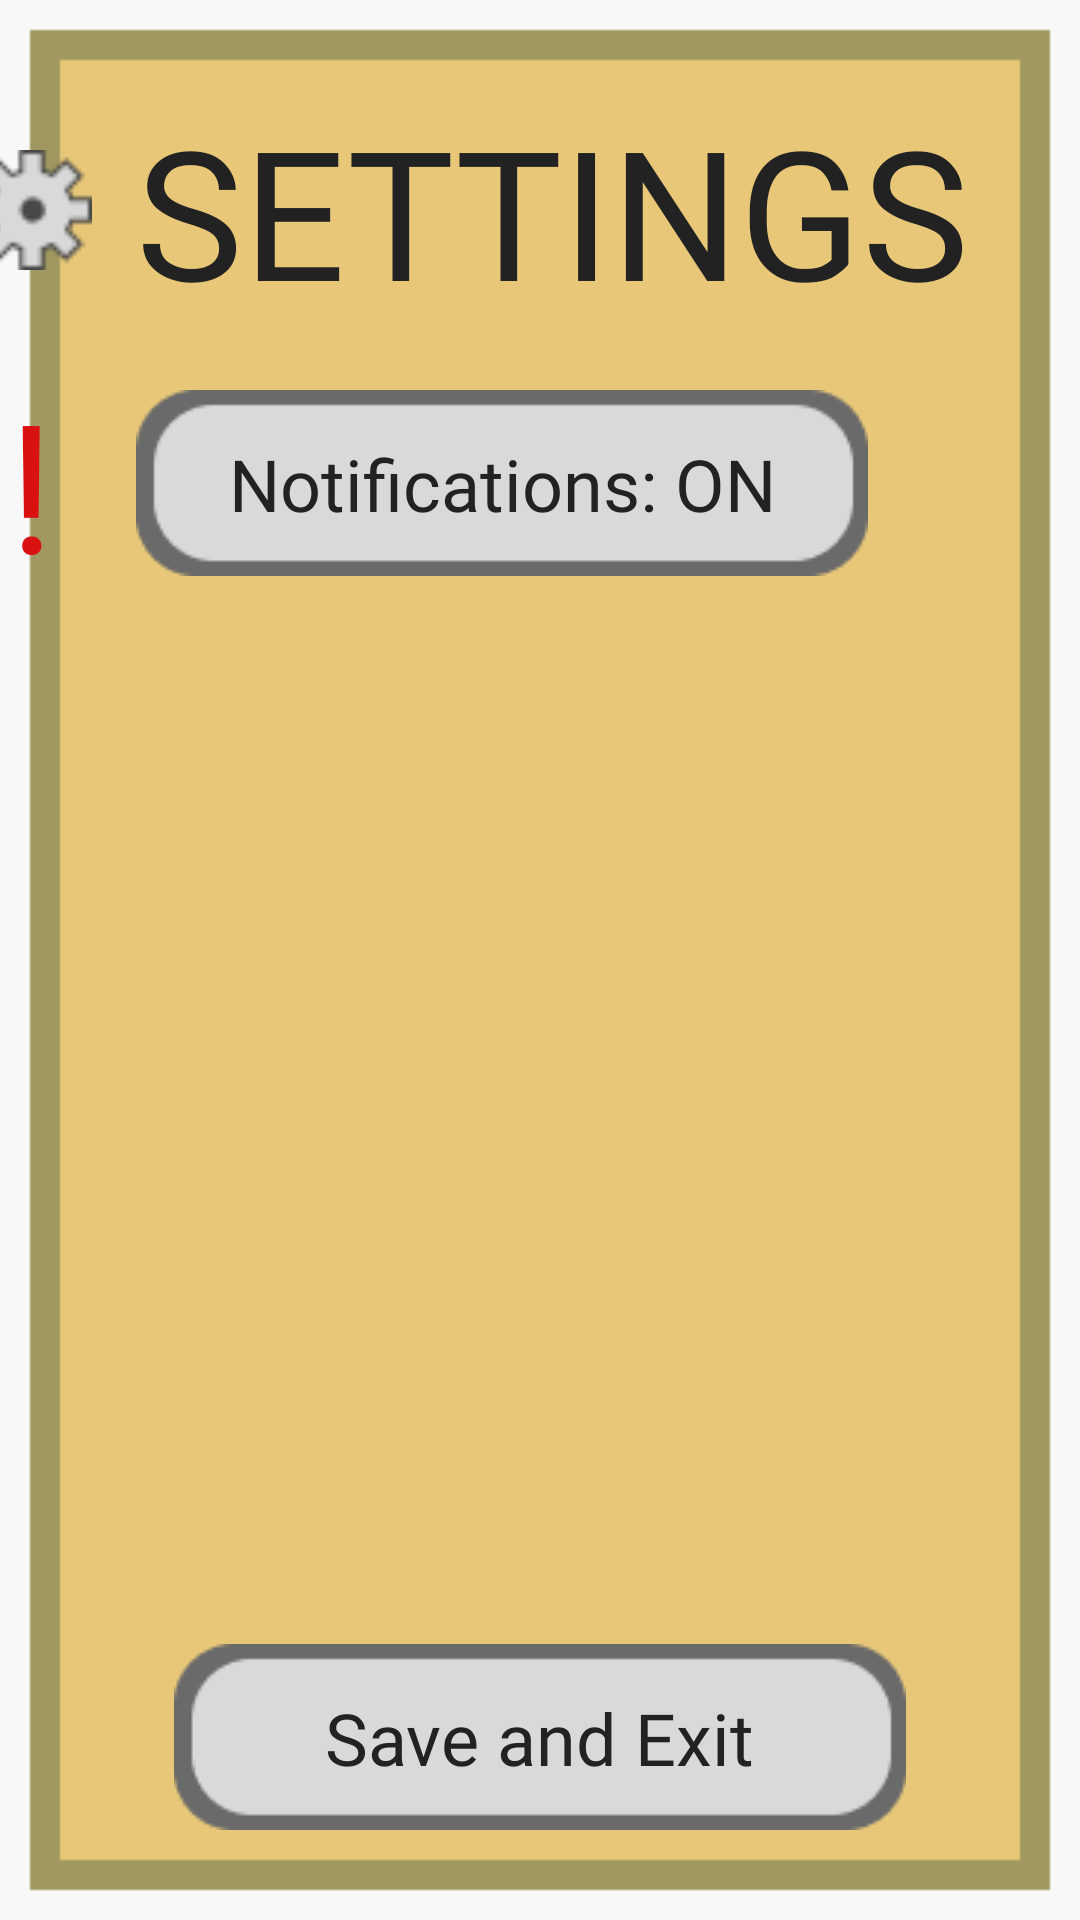

Produce the Android XML layout that renders to this screen, including the resource entries it uses.
<!-- AndroidManifest.xml: application theme Theme.LilDigitals -->
<!-- res/layout/activity_settings.xml -->
<?xml version="1.0" encoding="utf-8"?>
<androidx.constraintlayout.widget.ConstraintLayout xmlns:android="http://schemas.android.com/apk/res/android"
    xmlns:app="http://schemas.android.com/apk/res-auto"
    xmlns:tools="http://schemas.android.com/tools"
    android:layout_width="match_parent"
    android:layout_height="match_parent"
    tools:context=".Settings">

    <ImageView
        android:id="@+id/settingsBg"
        android:layout_width="0dp"
        android:layout_height="0dp"
        android:scaleType="centerCrop"
        android:src="@drawable/settingsbackground"
        app:layout_constraintBottom_toBottomOf="parent"
        app:layout_constraintEnd_toEndOf="parent"
        app:layout_constraintHorizontal_bias="1.0"
        app:layout_constraintStart_toStartOf="parent"
        app:layout_constraintTop_toTopOf="parent"
        app:layout_constraintVertical_bias="1.0" />

    <TextView
        android:id="@+id/settingHeader"
        android:layout_width="wrap_content"
        android:layout_height="wrap_content"
        android:layout_marginStart="25dp"
        android:layout_marginTop="30dp"
        android:fontFamily="@font/passion_one"
        android:text="SETTINGS"
        android:textColor="#222222"
        android:textSize="60sp"
        app:layout_constraintEnd_toEndOf="parent"
        app:layout_constraintHorizontal_bias="0.354"
        app:layout_constraintStart_toStartOf="parent"
        app:layout_constraintTop_toTopOf="parent" />

    <ImageView
        android:id="@+id/settingsIcon"
        android:layout_width="40dp"
        android:layout_height="40dp"
        android:layout_marginEnd="15dp"
        android:src="@drawable/gearicon"
        app:layout_constraintBottom_toBottomOf="@+id/settingHeader"
        app:layout_constraintEnd_toStartOf="@+id/settingHeader"
        app:layout_constraintTop_toTopOf="@+id/settingHeader"
        />

    <ImageButton
        android:id="@+id/settingsNotifButton"
        android:layout_width="wrap_content"
        android:layout_height="wrap_content"
        android:layout_marginTop="20dp"
        android:background="#00FFFFFF"
        android:contentDescription="Notification toggle"
        android:onClick="ChangeNotif"
        app:layout_constraintStart_toStartOf="@+id/settingHeader"
        app:layout_constraintTop_toBottomOf="@+id/settingHeader"
        app:srcCompat="@drawable/smbutton" />

    <ImageButton
        android:id="@+id/settingsExitButton"
        android:layout_width="wrap_content"
        android:layout_height="wrap_content"
        android:layout_marginBottom="30dp"
        android:background="#00FFFFFF"
        android:contentDescription="Save and exit"
        android:onClick="SaveAndExit"
        app:layout_constraintBottom_toBottomOf="@+id/settingsBg"
        app:layout_constraintEnd_toEndOf="parent"
        app:layout_constraintHorizontal_bias="0.5"
        app:layout_constraintStart_toStartOf="parent"
        app:srcCompat="@drawable/smbutton" />

    <TextView
        android:id="@+id/notifsetting"
        android:layout_width="wrap_content"
        android:layout_height="wrap_content"
        android:fontFamily="@font/passion_one"
        android:text="Notifications: ON"
        android:textColor="#222222"
        android:textSize="24sp"
        app:layout_constraintBottom_toBottomOf="@+id/settingsNotifButton"
        app:layout_constraintEnd_toEndOf="@+id/settingsNotifButton"
        app:layout_constraintStart_toStartOf="@+id/settingsNotifButton"
        app:layout_constraintTop_toTopOf="@+id/settingsNotifButton" />

    <TextView
        android:id="@+id/saveandexit"
        android:layout_width="wrap_content"
        android:layout_height="wrap_content"
        android:fontFamily="@font/passion_one"
        android:text="Save and Exit"
        android:textColor="#222222"
        android:textSize="24sp"
        app:layout_constraintBottom_toBottomOf="@+id/settingsExitButton"
        app:layout_constraintEnd_toEndOf="@+id/settingsExitButton"
        app:layout_constraintStart_toStartOf="@+id/settingsExitButton"
        app:layout_constraintTop_toTopOf="@+id/settingsExitButton" />

    <TextView
        android:id="@+id/settingsNotifIcon"
        android:layout_width="wrap_content"
        android:layout_height="wrap_content"
        android:fontFamily="@font/passion_one"
        android:text="!"
        android:textColor="#DA1111"
        android:textSize="60sp"
        app:layout_constraintBottom_toBottomOf="@+id/settingsNotifButton"
        app:layout_constraintEnd_toEndOf="@+id/settingsIcon"
        app:layout_constraintStart_toStartOf="@+id/settingsIcon"
        app:layout_constraintTop_toTopOf="@+id/settingsNotifButton" />
</androidx.constraintlayout.widget.ConstraintLayout>
<!-- resources referenced by this layout -->
<resources>
  <!-- drawable gearicon: png bitmap (drawable, 946 bytes) -->
  <!-- drawable settingsbackground: png bitmap (drawable, 2430 bytes) -->
  <!-- drawable smbutton: png bitmap (drawable, 1533 bytes) -->
  <style name="Theme.LilDigitals" parent="Base.Theme.LilDigitals" />
  <style name="Base.Theme.LilDigitals" parent="Theme.Material3.DayNight.NoActionBar">
          
          
      </style>
</resources>
